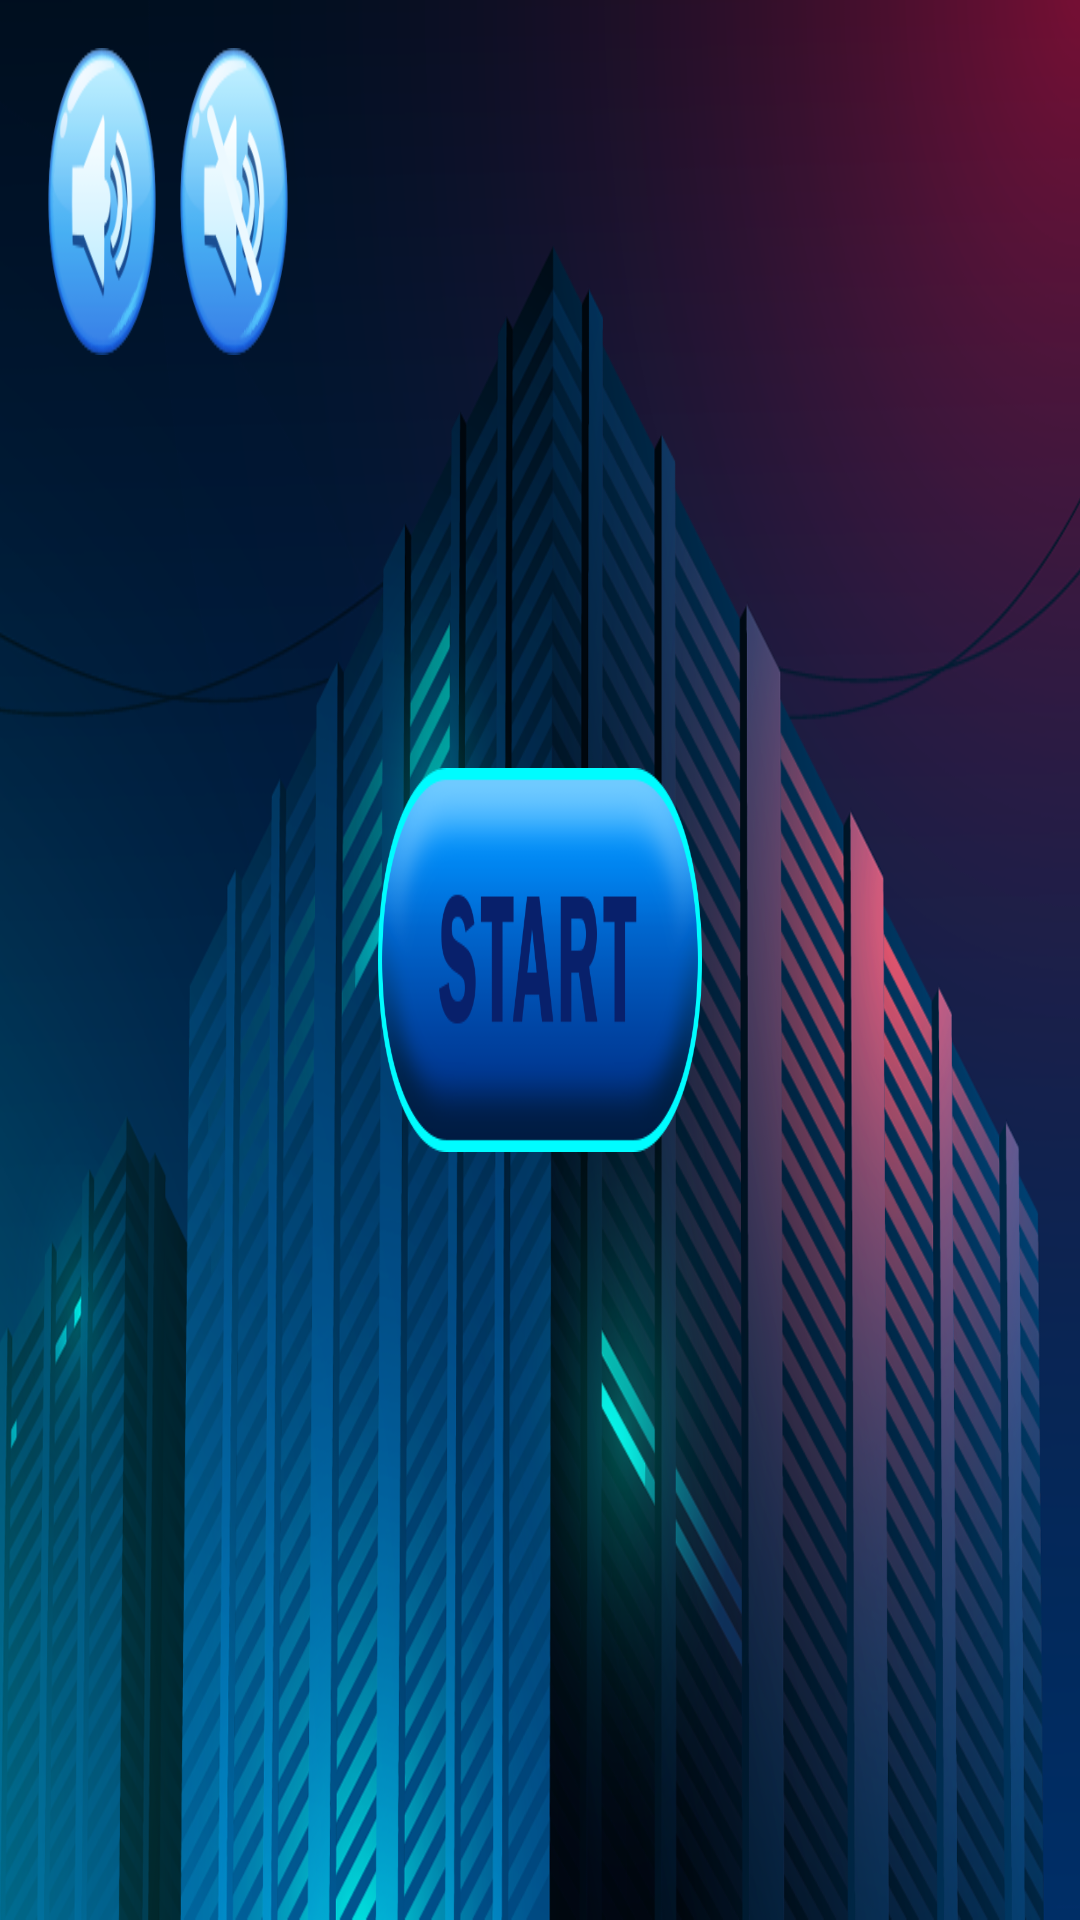

Here is an Android app screen rendered from its layout file. Give the layout XML and the strings, colors and styles it references.
<!-- AndroidManifest.xml: application theme Theme.MariaCasino -->
<!-- res/layout/fragment_start.xml -->
<?xml version="1.0" encoding="utf-8"?>
<FrameLayout xmlns:android="http://schemas.android.com/apk/res/android"
    android:layout_width="match_parent"
    android:layout_height="match_parent"
    xmlns:app="http://schemas.android.com/apk/res-auto">

    <ImageView
        android:layout_width="match_parent"
        android:layout_height="match_parent"
        android:adjustViewBounds="true"
        android:scaleType="fitXY"
        android:src="@drawable/game_bg"/>

    <androidx.constraintlayout.widget.ConstraintLayout
        android:layout_width="match_parent"
        android:layout_height="match_parent">

        <ImageButton
            android:id="@+id/btn_start_game"
            android:layout_width="0dp"
            android:layout_height="0dp"
            android:adjustViewBounds="true"
            android:background="@android:color/transparent"
            android:scaleType="fitXY"
            android:src="@drawable/btn_start"
            app:layout_constraintStart_toStartOf="parent"
            app:layout_constraintTop_toTopOf="parent"
            app:layout_constraintBottom_toBottomOf="parent"
            app:layout_constraintEnd_toEndOf="parent"
            app:layout_constraintHeight_percent="0.2"
            app:layout_constraintWidth_percent="0.3" />

        <ImageButton
            android:id="@+id/btn_vol_on_start"
            android:layout_width="0dp"
            android:layout_height="0dp"
            android:layout_marginStart="16dp"
            android:layout_marginTop="16dp"
            android:adjustViewBounds="true"
            android:background="@android:color/transparent"
            android:scaleType="fitXY"
            android:src="@drawable/btn_vol_on"
            app:layout_constraintHeight_percent="0.16"
            app:layout_constraintStart_toStartOf="parent"
            app:layout_constraintTop_toTopOf="parent"
            app:layout_constraintWidth_percent="0.1" />

        <ImageButton
            android:id="@+id/btn_vol_off_start"
            android:layout_width="0dp"
            android:layout_height="0dp"
            android:layout_marginStart="8dp"
            android:layout_marginTop="16dp"
            android:adjustViewBounds="true"
            android:background="@android:color/transparent"
            android:scaleType="fitXY"
            android:src="@drawable/btn_vol_off"
            app:layout_constraintBottom_toBottomOf="@+id/btn_vol_on_start"
            app:layout_constraintHeight_percent="0.16"
            app:layout_constraintStart_toEndOf="@+id/btn_vol_on_start"
            app:layout_constraintTop_toTopOf="parent"
            app:layout_constraintWidth_percent="0.1" />

    </androidx.constraintlayout.widget.ConstraintLayout>

</FrameLayout>
<!-- resources referenced by this layout -->
<resources>
  <!-- drawable btn_start: png bitmap (drawable-v24, 27336 bytes) -->
  <!-- drawable btn_vol_off: png bitmap (drawable-v24, 12678 bytes) -->
  <!-- drawable btn_vol_on: png bitmap (drawable-v24, 12204 bytes) -->
  <!-- drawable game_bg: png bitmap (drawable-v24, 666389 bytes) -->
  <style name="Theme.MariaCasino" parent="Theme.MaterialComponents.DayNight.NoActionBar">
          
          <item name="colorPrimary">@color/purple_500</item>
          <item name="colorPrimaryVariant">@color/purple_700</item>
          <item name="colorOnPrimary">@color/white</item>
          
          <item name="colorSecondary">@color/teal_200</item>
          <item name="colorSecondaryVariant">@color/teal_700</item>
          <item name="colorOnSecondary">@color/black</item>
          
          <item name="android:statusBarColor">?attr/colorPrimaryVariant</item>
          
          <item name="android:windowFullscreen">true</item>
      </style>
  <color name="purple_500">#FF6200EE</color>
  <color name="purple_700">#FF3700B3</color>
  <color name="white">#FFFFFFFF</color>
  <color name="teal_200">#FF03DAC5</color>
  <color name="teal_700">#FF018786</color>
  <color name="black">#FF000000</color>
</resources>
